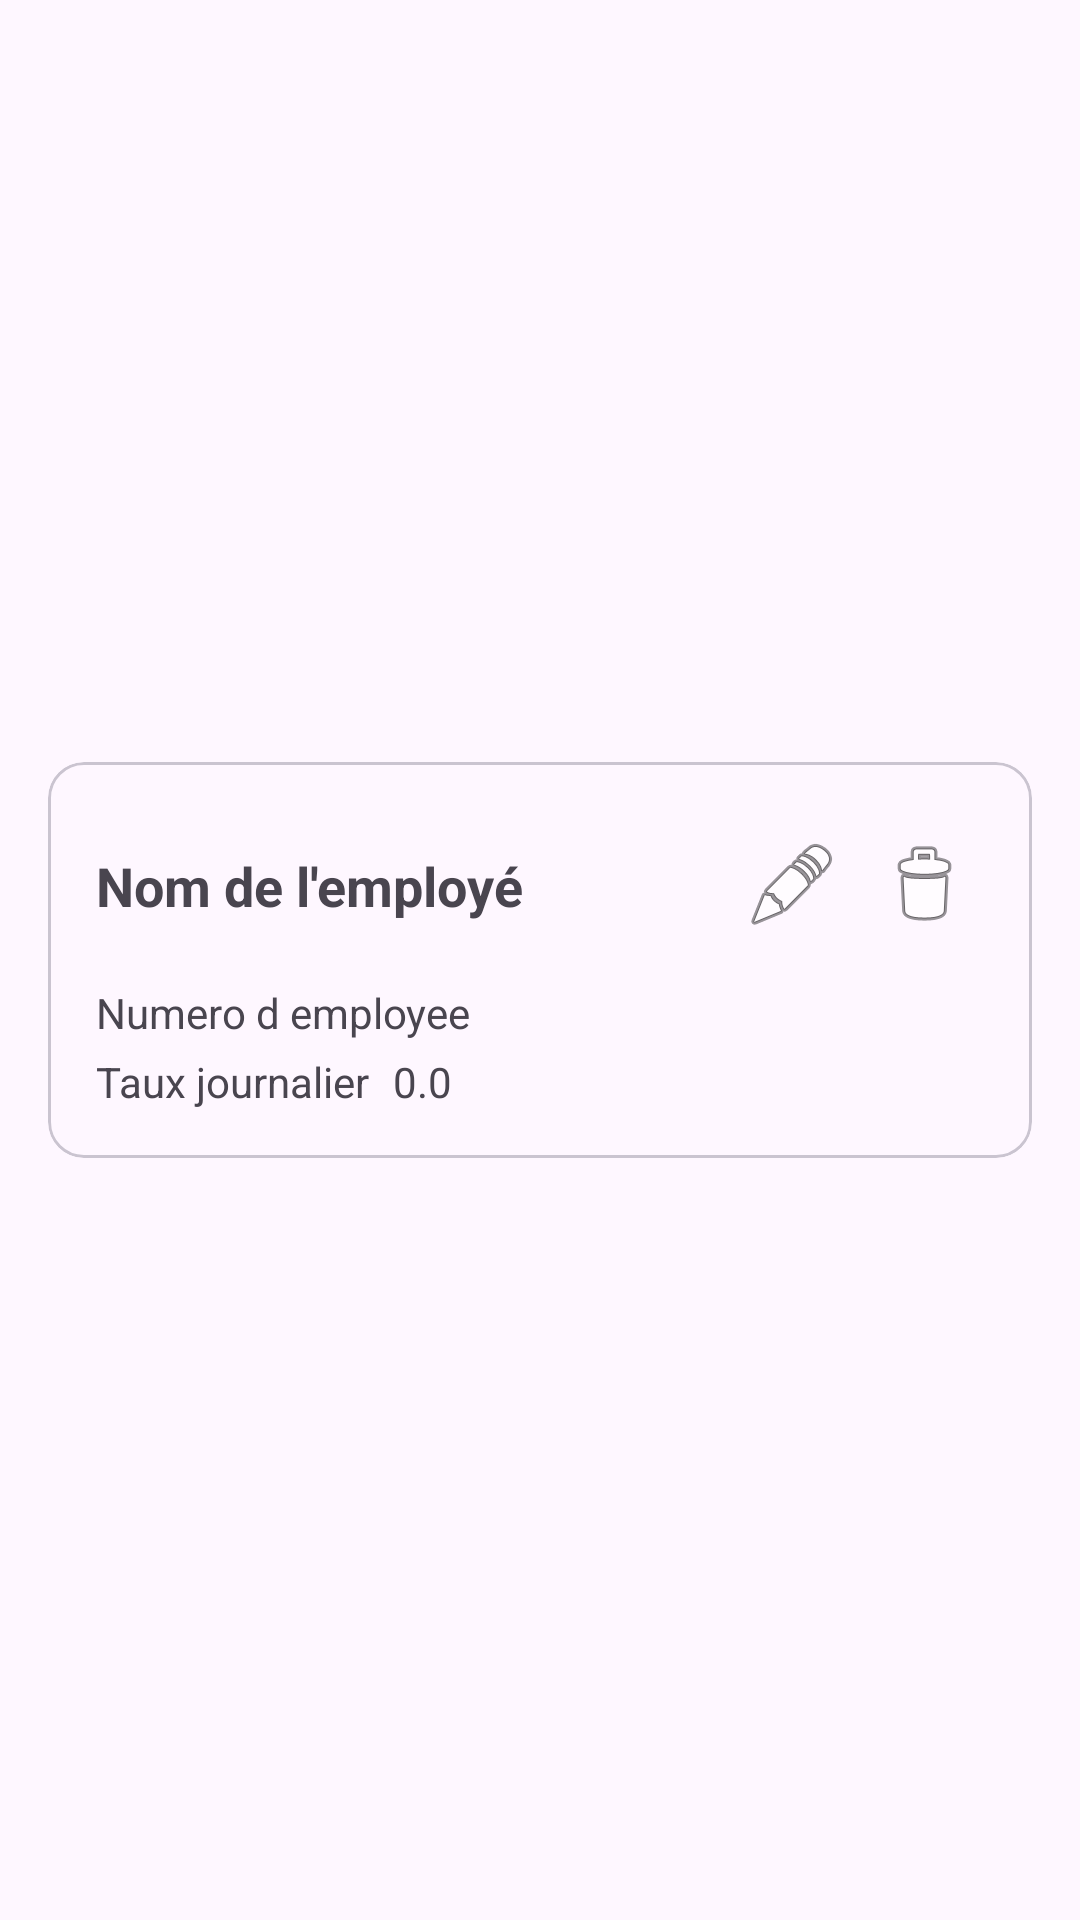

Here is an Android app screen rendered from its layout file. Give the layout XML and the strings, colors and styles it references.
<!-- AndroidManifest.xml: application theme Theme.MyApplication -->
<!-- res/layout/items_employe.xml -->
<?xml version="1.0" encoding="utf-8"?>
<androidx.constraintlayout.widget.ConstraintLayout xmlns:android="http://schemas.android.com/apk/res/android"
    xmlns:app="http://schemas.android.com/apk/res-auto"
    android:layout_width="match_parent"
    android:layout_height="wrap_content">

    <com.google.android.material.card.MaterialCardView
        android:layout_width="match_parent"
        android:layout_height="wrap_content"
        android:layout_marginStart="16dp"
        android:layout_marginTop="8dp"
        android:layout_marginEnd="16dp"
        android:layout_marginBottom="8dp"
        app:layout_constraintBottom_toBottomOf="parent"
        app:layout_constraintEnd_toEndOf="parent"
        app:layout_constraintStart_toStartOf="parent"
        app:layout_constraintTop_toTopOf="parent">

        <androidx.constraintlayout.widget.ConstraintLayout
            android:layout_width="match_parent"
            android:layout_height="match_parent"
            android:padding="16dp">

            <androidx.constraintlayout.widget.Guideline
                android:id="@+id/guideline"
                android:layout_width="wrap_content"
                android:layout_height="wrap_content"
                android:orientation="horizontal"
                app:layout_constraintGuide_begin="50dp" />

            <TextView
                android:id="@+id/tv_nom"
                android:layout_width="0dp"
                android:layout_height="wrap_content"
                android:text="Nom de l'employé"
                android:textSize="18sp"
                android:textStyle="bold"
                app:layout_constraintBottom_toTopOf="@+id/guideline"
                app:layout_constraintEnd_toStartOf="@+id/ib_editer"
                app:layout_constraintStart_toStartOf="parent"
                app:layout_constraintTop_toTopOf="parent" />

            <TextView
                android:id="@+id/lbl_code"
                android:layout_width="wrap_content"
                android:layout_height="wrap_content"
                android:layout_marginTop="8dp"
                android:text="Numero d employee"
                app:layout_constraintStart_toStartOf="parent"
                app:layout_constraintTop_toTopOf="@+id/guideline" />

            <TextView
                android:id="@+id/tv_code"
                android:layout_width="0dp"
                android:layout_height="wrap_content"
                android:layout_marginStart="8dp"
                android:text=""
                app:layout_constraintBaseline_toBaselineOf="@+id/lbl_code"
                app:layout_constraintEnd_toEndOf="parent"
                app:layout_constraintStart_toEndOf="@+id/lbl_code" />

            <TextView
                android:id="@+id/lbl_taux"
                android:layout_width="wrap_content"
                android:layout_height="wrap_content"
                android:layout_marginTop="4dp"
                android:text="Taux journalier"
                app:layout_constraintStart_toStartOf="parent"
                app:layout_constraintTop_toBottomOf="@+id/lbl_code" />

            <TextView
                android:id="@+id/tv_taux"
                android:layout_width="0dp"
                android:layout_height="wrap_content"
                android:layout_marginStart="8dp"
                android:text="0.0"
                app:layout_constraintBaseline_toBaselineOf="@+id/lbl_taux"
                app:layout_constraintEnd_toEndOf="parent"
                app:layout_constraintStart_toEndOf="@+id/lbl_taux" />

            <ImageButton
                android:id="@+id/ib_supprimer"
                android:layout_width="40dp"
                android:layout_height="40dp"
                android:background="?attr/selectableItemBackgroundBorderless"
                app:layout_constraintBottom_toTopOf="@+id/guideline"
                app:layout_constraintEnd_toEndOf="parent"
                app:layout_constraintTop_toTopOf="parent"
                app:srcCompat="@android:drawable/ic_menu_delete" />

            <ImageButton
                android:id="@+id/ib_editer"
                android:layout_width="40dp"
                android:layout_height="40dp"
                android:layout_marginEnd="4dp"
                android:background="?attr/selectableItemBackgroundBorderless"
                app:layout_constraintBottom_toTopOf="@+id/guideline"
                app:layout_constraintEnd_toStartOf="@+id/ib_supprimer"
                app:layout_constraintTop_toTopOf="parent"
                app:srcCompat="@android:drawable/ic_menu_edit" />

        </androidx.constraintlayout.widget.ConstraintLayout>

    </com.google.android.material.card.MaterialCardView>

</androidx.constraintlayout.widget.ConstraintLayout>
<!-- resources referenced by this layout -->
<resources>
  <style name="Theme.MyApplication" parent="Theme.Material3.DayNight.NoActionBar">
          <item name="colorPrimary">@color/purple_500</item>
          <item name="android:statusBarColor">@color/primaryDark</item>
      </style>
  <color name="purple_500">#FF6200EE</color>
  <color name="primaryDark">#FF3700B3</color>
</resources>
